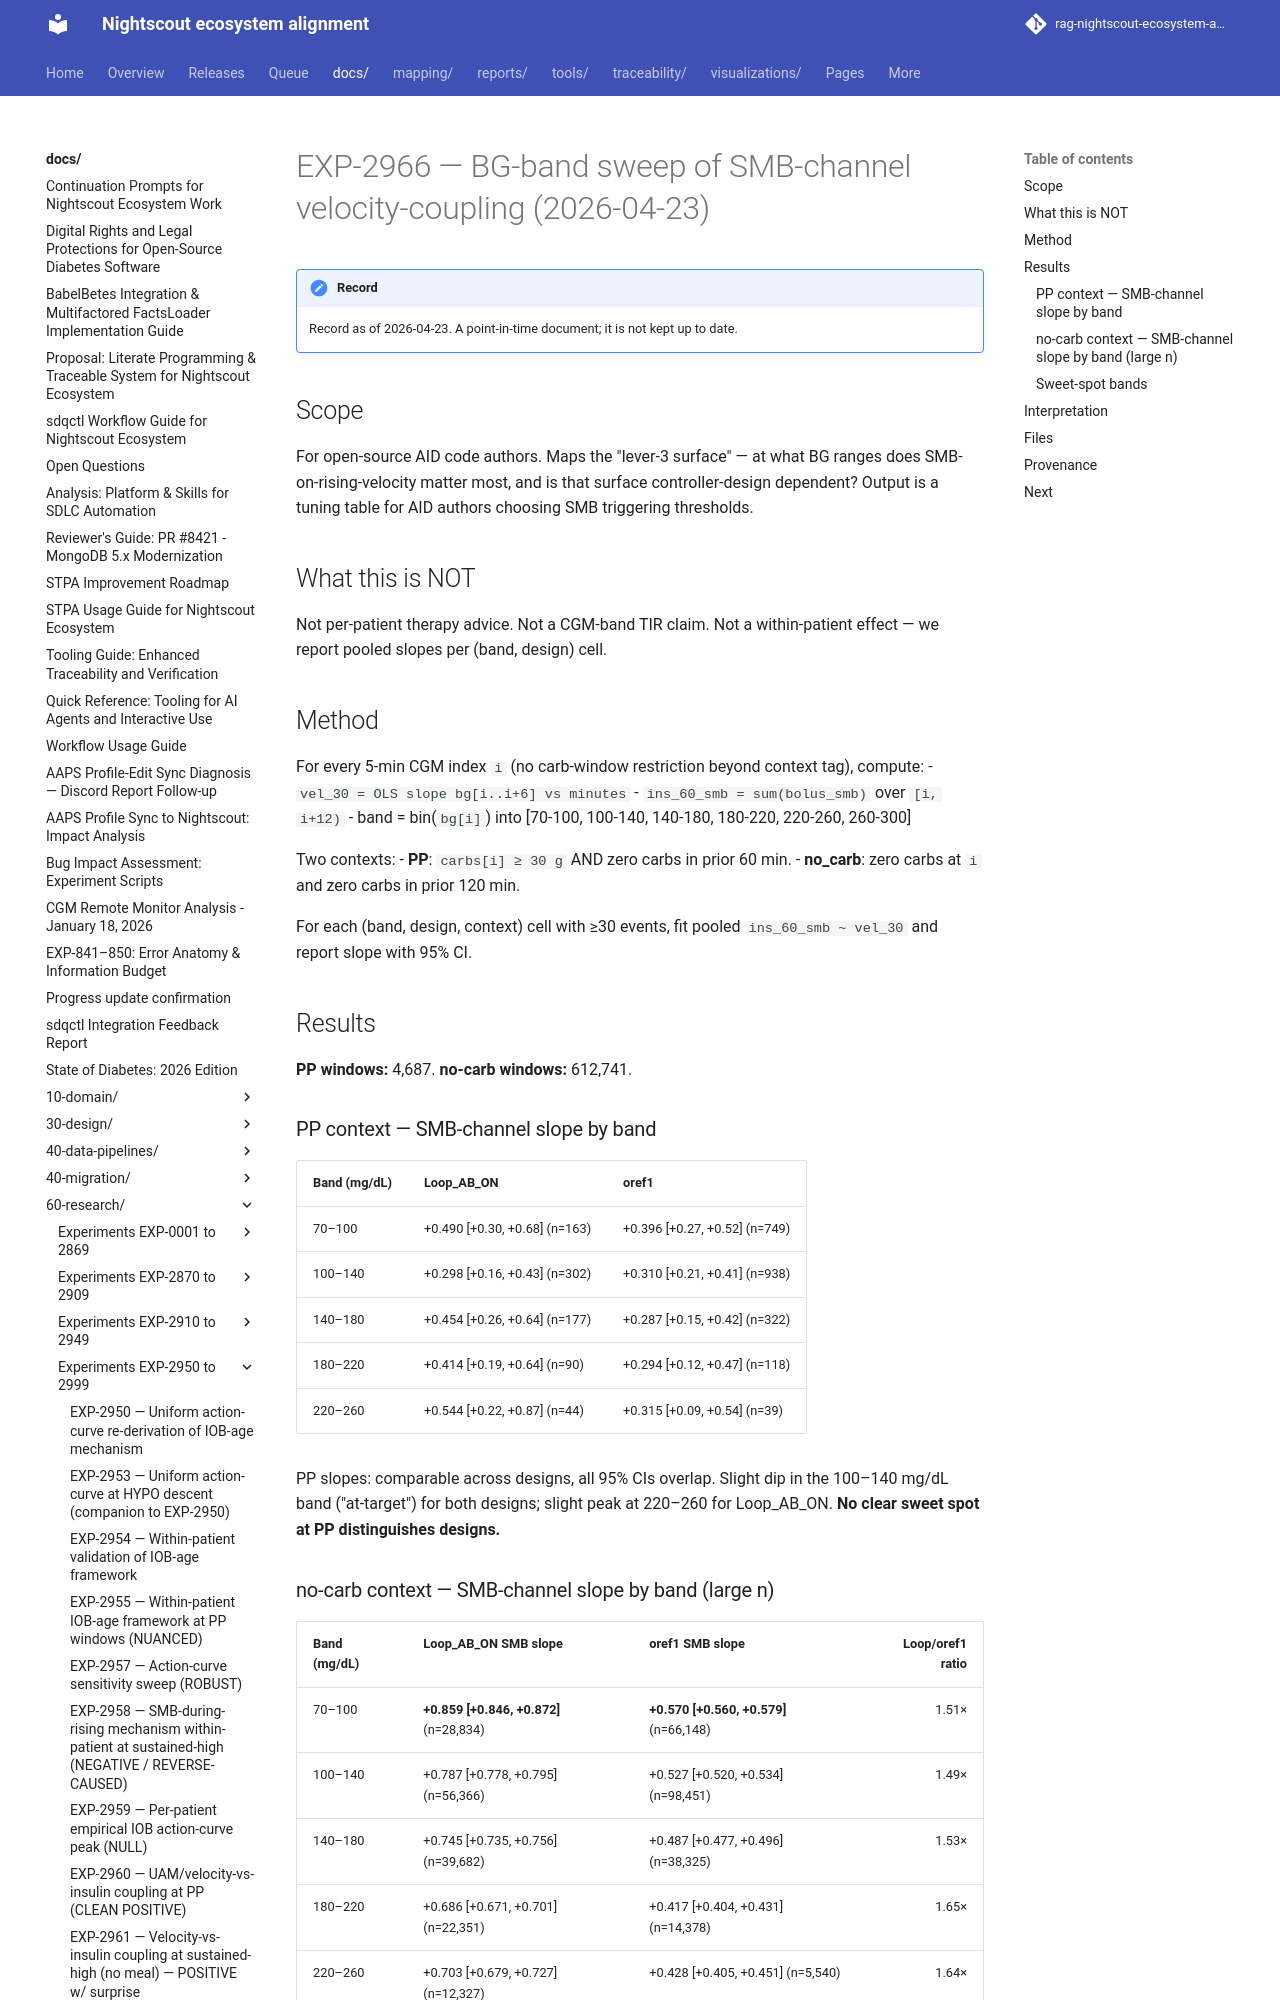

repository: bewest/rag-nightscout-ecosystem-alignment · page: docs/60-research/exp-2966-bg-band-velocity-sweep-2026-04-23.html · generator: mkdocs

# EXP-2966 — BG-band sweep of SMB-channel velocity-coupling (2026-04-23)

## Scope
For open-source AID code authors. Maps the "lever-3 surface" — at
what BG ranges does SMB-on-rising-velocity matter most, and is
that surface controller-design dependent? Output is a tuning
table for AID authors choosing SMB triggering thresholds.

## What this is NOT
Not per-patient therapy advice. Not a CGM-band TIR claim. Not a
within-patient effect — we report pooled slopes per (band, design)
cell.

## Method
For every 5-min CGM index `i` (no carb-window restriction beyond
context tag), compute:
- `vel_30 = OLS slope bg[i..i+6] vs minutes`
- `ins_60_smb = sum(bolus_smb)` over `[i, i+12)`
- band = bin(`bg[i]`) into [70-100, 100-140, 140-180, 180-220,
  220-260, 260-300]

Two contexts:
- **PP**: `carbs[i] ≥ 30 g` AND zero carbs in prior 60 min.
- **no_carb**: zero carbs at `i` and zero carbs in prior 120 min.

For each (band, design, context) cell with ≥30 events, fit pooled
`ins_60_smb ~ vel_30` and report slope with 95% CI.

## Results

**PP windows:** 4,687. **no-carb windows:** 612,741.

### PP context — SMB-channel slope by band

| Band (mg/dL) | Loop_AB_ON | oref1 |
|---|---|---|
| 70–100 | +0.490 [+0.30, +0.68] (n=163) | +0.396 [+0.27, +0.52] (n=749) |
| 100–140 | +0.298 [+0.16, +0.43] (n=302) | +0.310 [+0.21, +0.41] (n=938) |
| 140–180 | +0.454 [+0.26, +0.64] (n=177) | +0.287 [+0.15, +0.42] (n=322) |
| 180–220 | +0.414 [+0.19, +0.64] (n=90) | +0.294 [+0.12, +0.47] (n=118) |
| 220–260 | +0.544 [+0.22, +0.87] (n=44) | +0.315 [+0.09, +0.54] (n=39) |

PP slopes: comparable across designs, all 95% CIs overlap. Slight
dip in the 100–140 mg/dL band ("at-target") for both designs;
slight peak at 220–260 for Loop_AB_ON. **No clear sweet spot at PP
distinguishes designs.**
